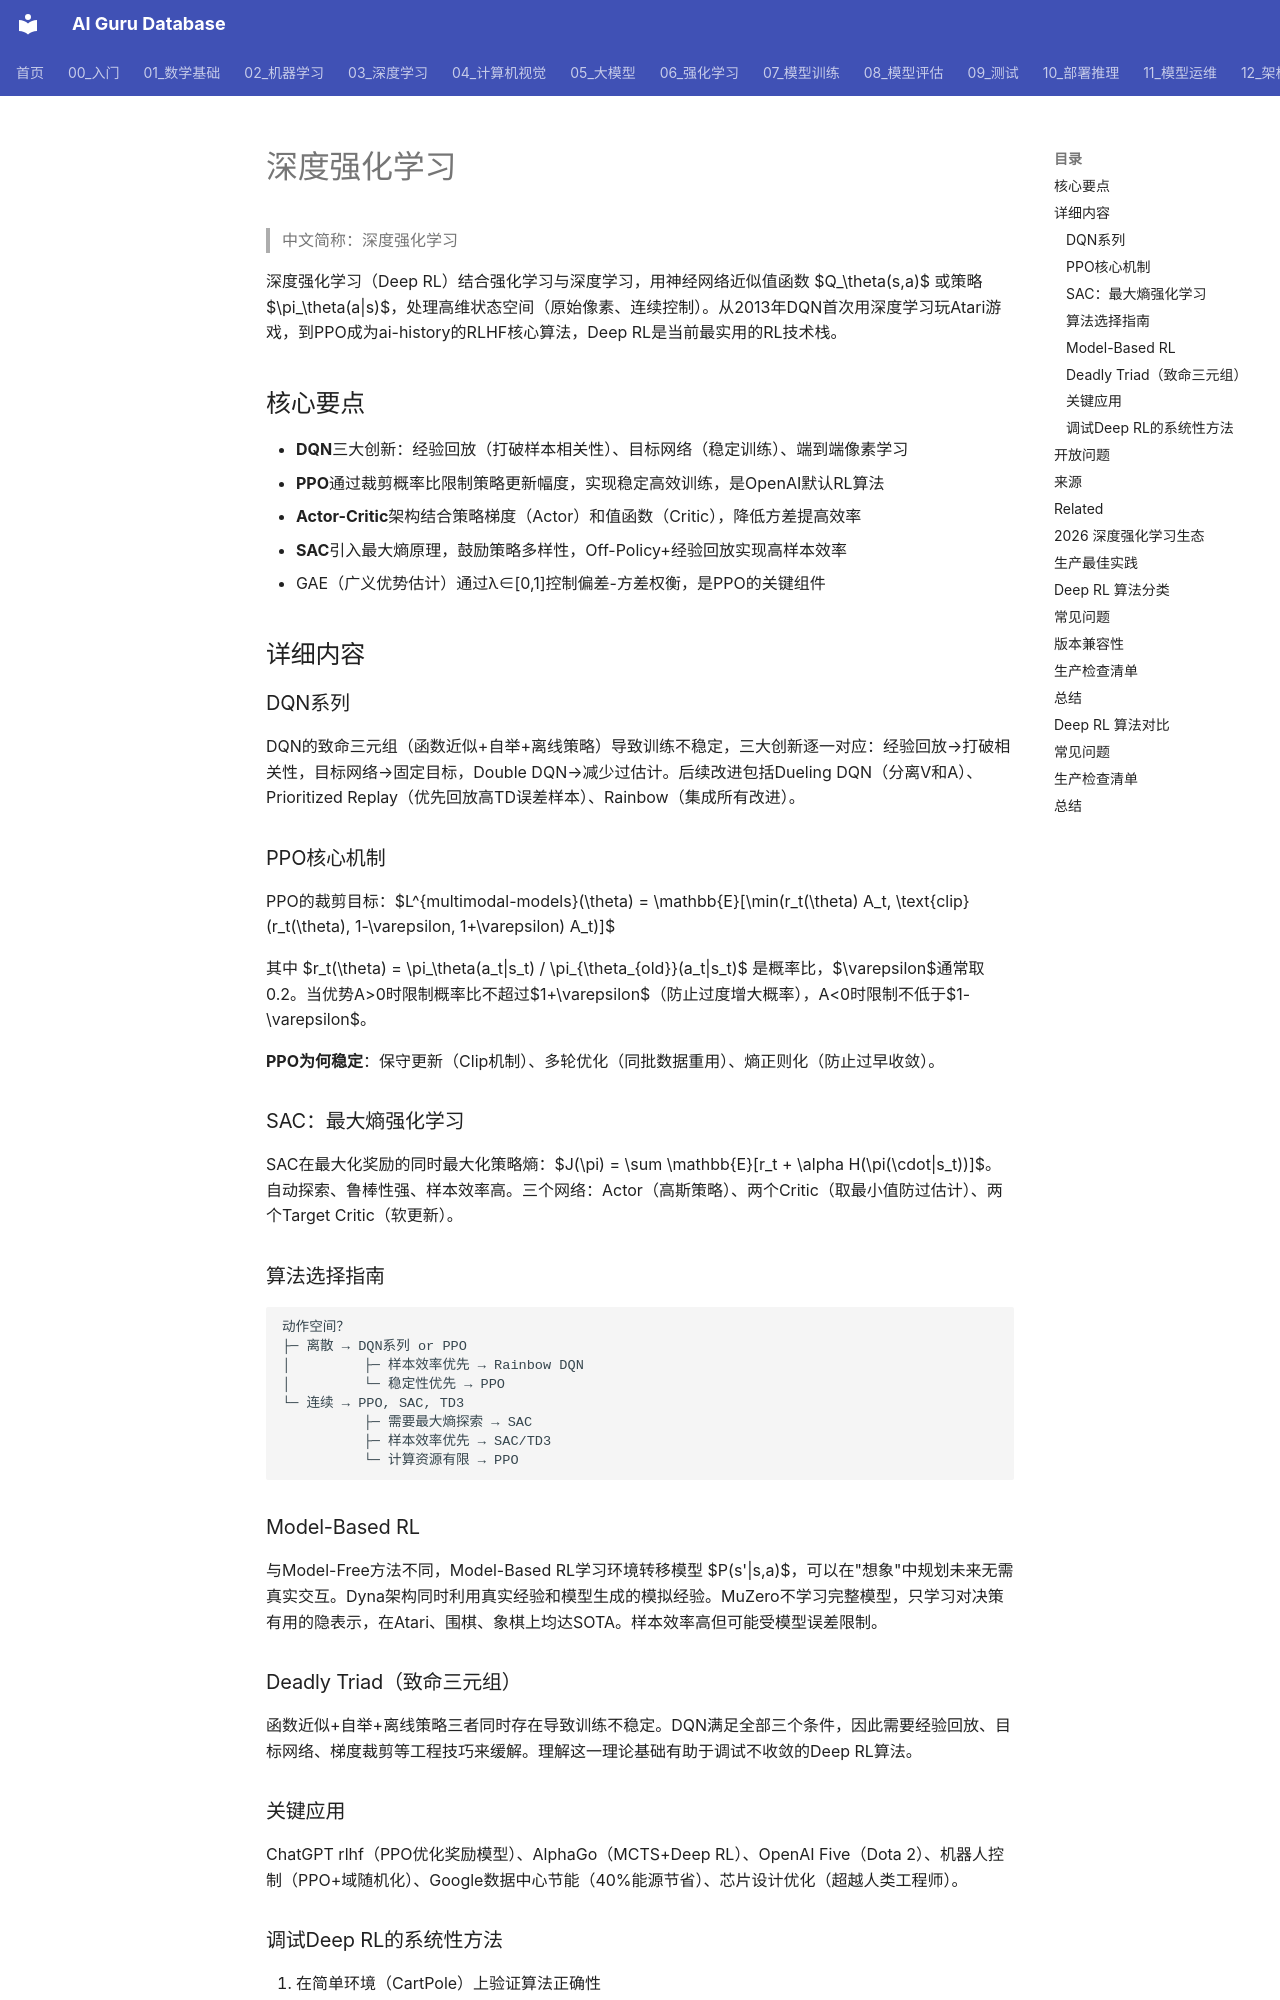

repository: ai-guru-global/ai-guru-database · page: 概念/General/deep-reinforcement-learning/index.html · generator: mkdocs

---
title: 深度强化学习
category: -concepts
tags: ["reinforcement-learning", "deep-rl", "dqn", "ppo", "sac", "actor-critic"]
aliases: [Deep reinforcement-learning unsupervised-learning, Deep RL, DRL]
relationships:
  - target: "[[概念/reinforcement-learning]]"
    type: related_to
  - target: "概念/rlhf"
    type: related_to
  - target: "概念/ai-agents"
    type: related_to
sources:
  - 06_强化学习/02_深度强化学习/Deep_RL.md
  - 06_强化学习/02_深度强化学习/DQN_Deep_Dive.md
  - 06_强化学习/02_深度强化学习/PPO_Deep_Dive.md
summary: 深度强化学习用神经网络近似值函数或策略，DQN开创先河，PPO成为工业标准，是rlhf和游戏AI的核心算法。
provenance:
  extracted: 0.85
  inferred: 0.10
  ambiguous: 0.05
base_confidence: 0.80
lifecycle: reviewed
lifecycle_changed: 2026-07-21
tier: supporting
created: 2026-05-31T00:00:00Z
updated: 2026-07-21T00:00:00Z
name_zh: "深度强化学习"
---

# 深度强化学习

> 中文简称：深度强化学习

深度强化学习（Deep RL）结合强化学习与深度学习，用神经网络近似值函数 $Q_\theta(s,a)$ 或策略 $\pi_\theta(a|s)$，处理高维状态空间（原始像素、连续控制）。从2013年DQN首次用深度学习玩Atari游戏，到PPO成为ai-history的RLHF核心算法，Deep RL是当前最实用的RL技术栈。

## 核心要点

- **DQN**三大创新：经验回放（打破样本相关性）、目标网络（稳定训练）、端到端像素学习
- **PPO**通过裁剪概率比限制策略更新幅度，实现稳定高效训练，是OpenAI默认RL算法
- **Actor-Critic**架构结合策略梯度（Actor）和值函数（Critic），降低方差提高效率
- **SAC**引入最大熵原理，鼓励策略多样性，Off-Policy+经验回放实现高样本效率
- GAE（广义优势估计）通过λ∈[0,1]控制偏差-方差权衡，是PPO的关键组件

## 详细内容

### DQN系列

DQN的致命三元组（函数近似+自举+离线策略）导致训练不稳定，三大创新逐一对应：经验回放→打破相关性，目标网络→固定目标，Double DQN→减少过估计。后续改进包括Dueling DQN（分离V和A）、Prioritized Replay（优先回放高TD误差样本）、Rainbow（集成所有改进）。
